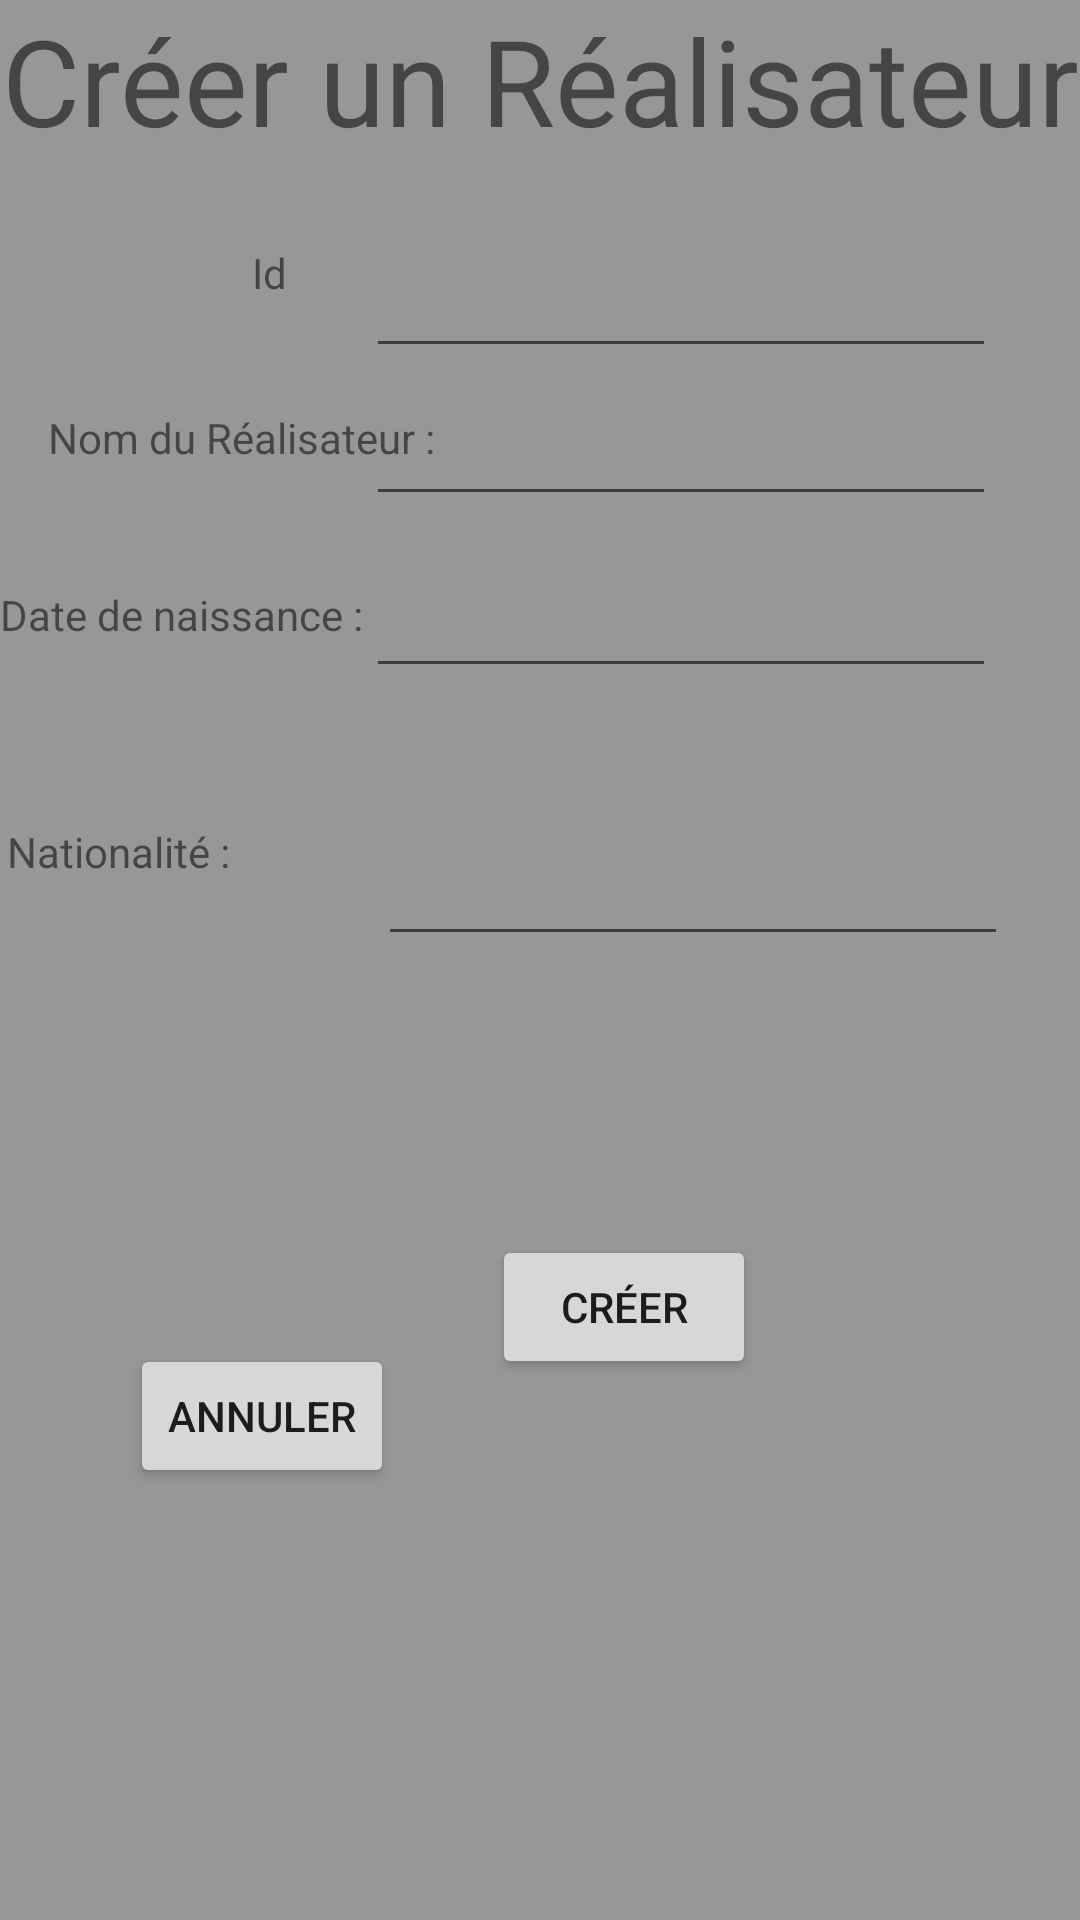

Reconstruct the res/layout file that produces this screen, plus the resources it refers to.
<!-- AndroidManifest.xml: application theme Theme.FilmTV -->
<!-- res/layout/activity_creerreal.xml -->
<?xml version="1.0" encoding="utf-8"?>
<androidx.constraintlayout.widget.ConstraintLayout xmlns:android="http://schemas.android.com/apk/res/android"
    xmlns:app="http://schemas.android.com/apk/res-auto"
    xmlns:tools="http://schemas.android.com/tools"
    android:layout_width="match_parent"
    android:layout_height="match_parent"
    android:background="#979797"
    tools:context=".CreerRealisateurvue">


    <TextView
        android:id="@+id/txtDescriptionCreerGenre"
        android:layout_width="wrap_content"
        android:layout_height="wrap_content"
        android:layout_marginStart="16dp"
        android:layout_marginLeft="16dp"
        android:layout_marginTop="36dp"
        android:text="Nom du Réalisateur :"
        app:layout_constraintEnd_toStartOf="@+id/CreerNomRealisateur"
        app:layout_constraintHorizontal_bias="0.0"
        app:layout_constraintStart_toStartOf="parent"
        app:layout_constraintTop_toBottomOf="@+id/textView" />

    <TextView
        android:id="@+id/txtDateCreerFilm"
        android:layout_width="124dp"
        android:layout_height="19dp"
        android:layout_marginTop="40dp"
        android:text="Date de naissance :"
        app:layout_constraintEnd_toStartOf="@+id/CreerDatenaissanceRealisateur"
        app:layout_constraintHorizontal_bias="0.282"
        app:layout_constraintStart_toStartOf="parent"
        app:layout_constraintTop_toBottomOf="@+id/txtDescriptionCreerGenre" />

    <TextView
        android:id="@+id/txtPaysCreerFilm"
        android:layout_width="112dp"
        android:layout_height="41dp"
        android:layout_marginTop="60dp"
        android:text="Nationalité :"
        app:layout_constraintEnd_toStartOf="@+id/CreerNationaliteRealisateur"
        app:layout_constraintHorizontal_bias="0.177"
        app:layout_constraintStart_toStartOf="parent"
        app:layout_constraintTop_toBottomOf="@+id/txtDateCreerFilm" />

    <TextView
        android:id="@+id/titreIHMGenre"
        android:layout_width="wrap_content"
        android:layout_height="wrap_content"
        android:text="Créer un Réalisateur"
        android:textSize="40sp"
        app:layout_constraintEnd_toEndOf="parent"
        app:layout_constraintStart_toStartOf="parent"
        app:layout_constraintTop_toTopOf="parent" />

    <Button
        android:id="@+id/btnaccueil"
        android:layout_width="wrap_content"
        android:layout_height="wrap_content"
        android:text="Annuler"
        app:layout_constraintBottom_toBottomOf="parent"
        app:layout_constraintEnd_toStartOf="@+id/btnCreerRealisateur"
        app:layout_constraintHorizontal_bias="0.571"
        app:layout_constraintStart_toStartOf="parent"
        app:layout_constraintTop_toBottomOf="@+id/txtPaysCreerFilm"
        app:layout_constraintVertical_bias="0.479" />

    <Button
        android:id="@+id/btnCreerRealisateur"
        android:layout_width="wrap_content"
        android:layout_height="wrap_content"
        android:layout_marginEnd="108dp"
        android:layout_marginRight="108dp"
        android:text="Créer"
        app:layout_constraintBottom_toBottomOf="parent"
        app:layout_constraintEnd_toEndOf="parent"
        app:layout_constraintTop_toBottomOf="@+id/CreerNationaliteRealisateur"
        app:layout_constraintVertical_bias="0.34" />

    <TextView
        android:id="@+id/textView"
        android:layout_width="17dp"
        android:layout_height="19dp"
        android:layout_marginStart="84dp"
        android:layout_marginLeft="84dp"
        android:layout_marginTop="28dp"
        android:text="Id :"
        app:layout_constraintEnd_toStartOf="@+id/CreerIdRealisateur"
        app:layout_constraintHorizontal_bias="0.0"
        app:layout_constraintStart_toStartOf="parent"
        app:layout_constraintTop_toBottomOf="@+id/titreIHMGenre" />

    <EditText
        android:id="@+id/CreerIdRealisateur"
        android:layout_width="wrap_content"
        android:layout_height="wrap_content"
        android:layout_marginTop="28dp"
        android:layout_marginEnd="28dp"
        android:layout_marginRight="28dp"
        android:ems="10"
        android:inputType="textPersonName"
        app:layout_constraintEnd_toEndOf="parent"
        app:layout_constraintTop_toBottomOf="@+id/titreIHMGenre" />

    <EditText
        android:id="@+id/CreerNomRealisateur"
        android:layout_width="wrap_content"
        android:layout_height="wrap_content"
        android:layout_marginTop="8dp"
        android:layout_marginEnd="28dp"
        android:layout_marginRight="28dp"
        android:ems="10"
        android:inputType="textPersonName"
        app:layout_constraintEnd_toEndOf="parent"
        app:layout_constraintTop_toBottomOf="@+id/CreerIdRealisateur" />

    <EditText
        android:id="@+id/CreerDatenaissanceRealisateur"
        android:layout_width="wrap_content"
        android:layout_height="wrap_content"
        android:layout_marginTop="16dp"
        android:layout_marginEnd="28dp"
        android:layout_marginRight="28dp"
        android:ems="10"
        android:inputType="textPersonName"
        app:layout_constraintEnd_toEndOf="parent"
        app:layout_constraintTop_toBottomOf="@+id/CreerNomRealisateur" />

    <EditText
        android:id="@+id/CreerNationaliteRealisateur"
        android:layout_width="wrap_content"
        android:layout_height="wrap_content"
        android:layout_marginTop="48dp"
        android:layout_marginEnd="24dp"
        android:layout_marginRight="24dp"
        android:ems="10"
        android:inputType="textPersonName"
        app:layout_constraintEnd_toEndOf="parent"
        app:layout_constraintTop_toBottomOf="@+id/CreerDatenaissanceRealisateur" />


</androidx.constraintlayout.widget.ConstraintLayout>
<!-- resources referenced by this layout -->
<resources>
  <style name="Theme.FilmTV" parent="Theme.MaterialComponents.DayNight.DarkActionBar">
          
          <item name="colorPrimary">@color/purple_500</item>
          <item name="colorPrimaryVariant">@color/purple_700</item>
          <item name="colorOnPrimary">@color/white</item>
          
          <item name="colorSecondary">@color/teal_200</item>
          <item name="colorSecondaryVariant">@color/teal_700</item>
          <item name="colorOnSecondary">@color/black</item>
          
          <item name="android:statusBarColor" tools:targetApi="l">?attr/colorPrimaryVariant</item>
          
      </style>
  <!-- not gathered from this repository: default colours our renderer supplied (Android Studio template values) -->
  <color name="purple_500">#FF6200EE</color>
  <color name="purple_700">#FF3700B3</color>
  <color name="teal_200">#FF03DAC5</color>
  <color name="teal_700">#FF018786</color>
  <color name="black">#FF000000</color>
  <color name="white">#FFFFFFFF</color>
</resources>
